Image classification data set "dataset" (TranHuuHoang99/CPP_Library on GitHub). Class labels (7): image cachua, image carot, image chuoi, image man, image ot, image tl, image xoai.

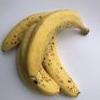
Label: image chuoi

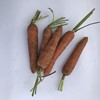
Label: image carot

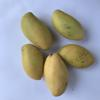
Label: image xoai

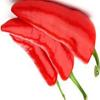
Label: image ot

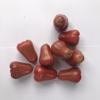
Label: image man

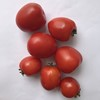
Label: image cachua
